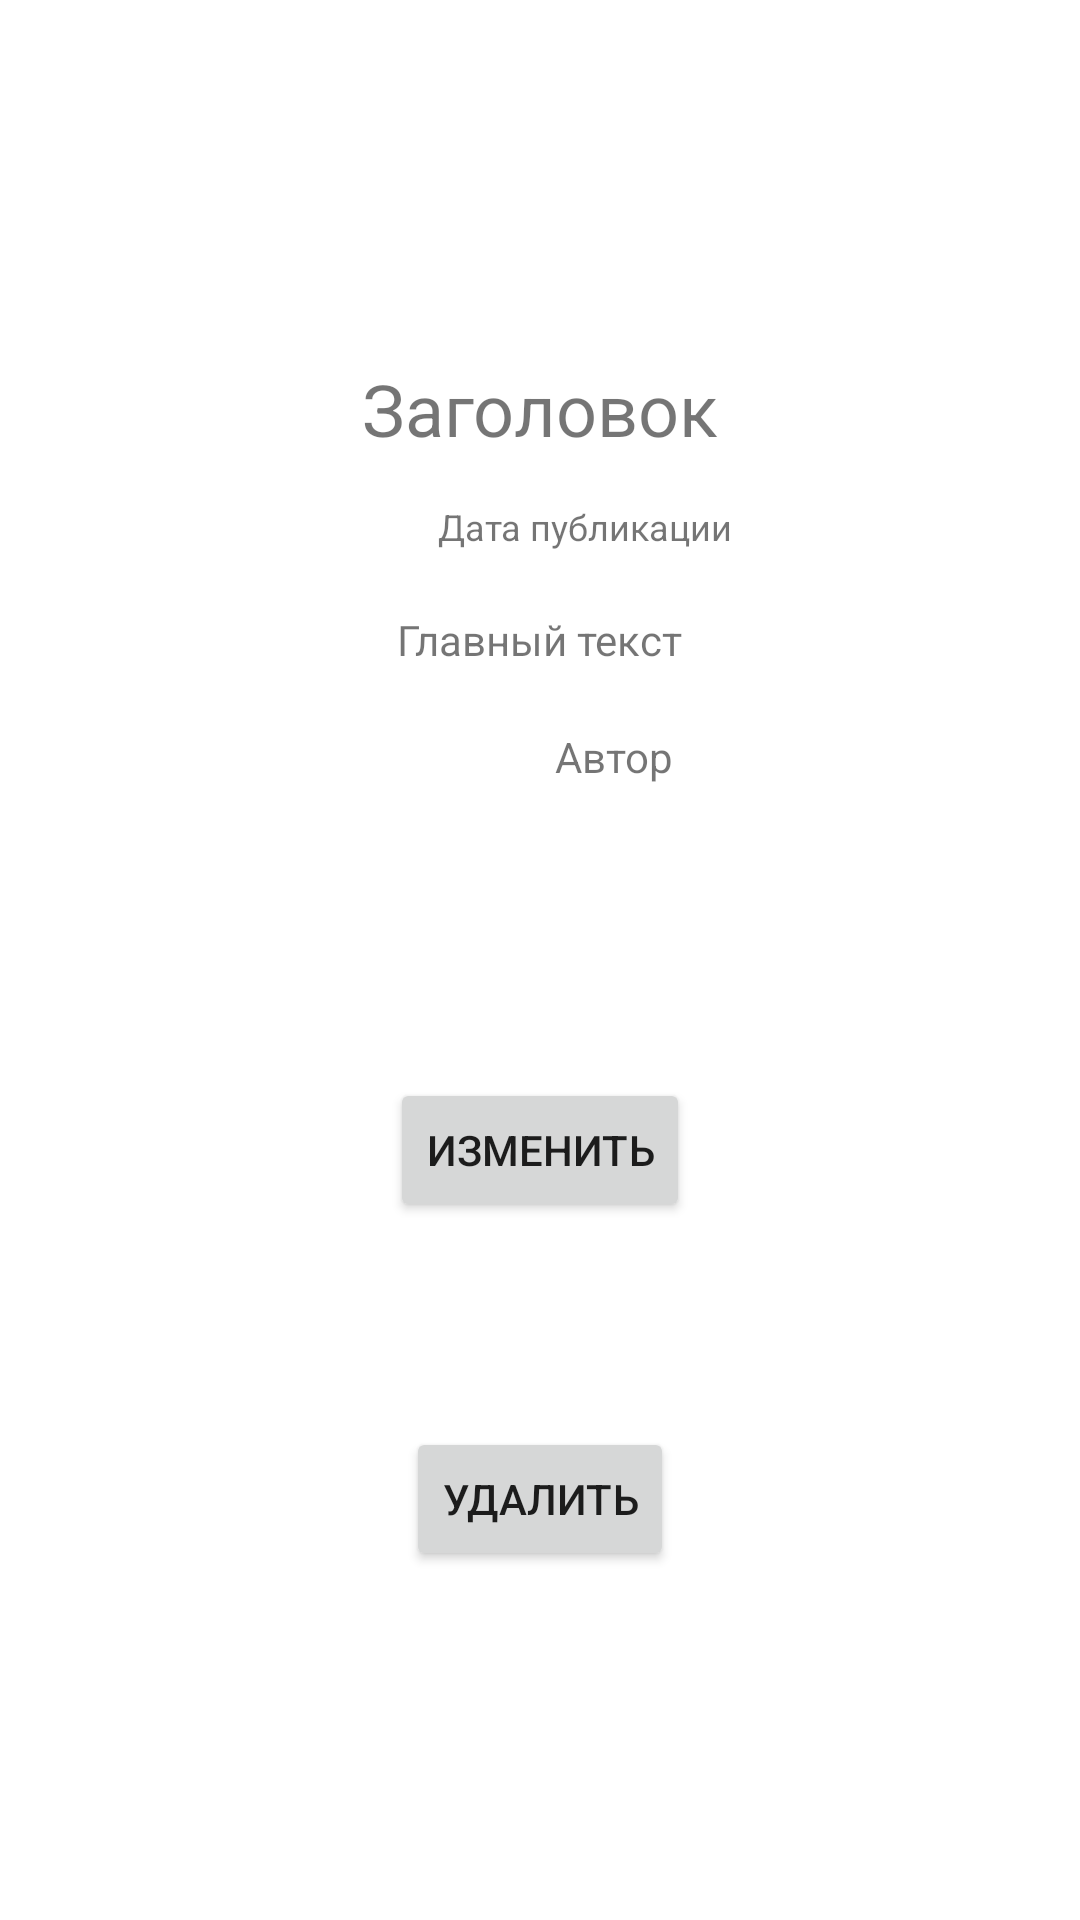

Layout XML and referenced resources for this Android screen:
<!-- AndroidManifest.xml: application theme Theme.MAD_Practice_18 -->
<!-- res/layout/activity_news_info.xml -->
<?xml version="1.0" encoding="utf-8"?>
<androidx.constraintlayout.widget.ConstraintLayout xmlns:android="http://schemas.android.com/apk/res/android"
    android:layout_width="match_parent"
    android:layout_height="match_parent"
    xmlns:app="http://schemas.android.com/apk/res-auto">

    <androidx.constraintlayout.widget.ConstraintLayout
        android:id="@+id/constraintLayout"
        android:layout_width="wrap_content"
        android:layout_height="wrap_content"
        android:layout_marginTop="100dp"
        app:layout_constraintEnd_toEndOf="parent"
        app:layout_constraintStart_toStartOf="parent"
        app:layout_constraintTop_toTopOf="parent">

        <TextView
            android:id="@+id/header_tv"
            android:layout_width="wrap_content"
            android:layout_height="wrap_content"
            android:layout_margin="20dp"
            android:text="@string/header"
            android:textSize="24sp"
            app:layout_constraintEnd_toEndOf="parent"
            app:layout_constraintStart_toStartOf="parent"
            app:layout_constraintTop_toTopOf="parent" />

        <TextView
            android:id="@+id/main_text_tv"
            android:layout_width="match_parent"
            android:layout_height="wrap_content"
            android:layout_margin="20dp"
            android:text="@string/main_text"
            app:layout_constraintBottom_toTopOf="@id/author_tv"
            app:layout_constraintEnd_toEndOf="parent"
            app:layout_constraintStart_toStartOf="parent"
            app:layout_constraintTop_toBottomOf="@id/datetime_tv" />

        <TextView
            android:id="@+id/author_tv"
            android:layout_width="wrap_content"
            android:layout_height="wrap_content"
            android:layout_marginEnd="35dp"
            android:layout_marginBottom="20dp"
            android:text="@string/news_author"
            android:textSize="14sp"
            app:layout_constraintBottom_toBottomOf="parent"
            app:layout_constraintEnd_toEndOf="parent" />

        <TextView
            android:id="@+id/datetime_tv"
            android:layout_width="wrap_content"
            android:layout_height="wrap_content"
            android:layout_margin="15dp"
            android:text="@string/publication_date"
            android:textSize="12sp"
            app:layout_constraintEnd_toEndOf="parent"
            app:layout_constraintTop_toBottomOf="@+id/header_tv" />


    </androidx.constraintlayout.widget.ConstraintLayout>

    <Button
        android:id="@+id/edit_btn"
        android:layout_width="wrap_content"
        android:layout_height="wrap_content"
        android:text="@string/edit"
        app:layout_constraintBottom_toBottomOf="parent"
        app:layout_constraintEnd_toEndOf="parent"
        app:layout_constraintStart_toStartOf="parent"
        app:layout_constraintTop_toBottomOf="@+id/constraintLayout"
        app:layout_constraintVertical_bias="0.25" />

    <Button
        android:id="@+id/delete_btn"
        android:layout_width="wrap_content"
        android:layout_height="wrap_content"
        android:text="@string/delete"
        app:layout_constraintBottom_toBottomOf="parent"
        app:layout_constraintEnd_toEndOf="parent"
        app:layout_constraintStart_toStartOf="parent"
        app:layout_constraintTop_toTopOf="@+id/edit_btn" />

</androidx.constraintlayout.widget.ConstraintLayout>
<!-- resources referenced by this layout -->
<resources>
  <string name="delete">Удалить</string>
  <string name="edit">Изменить</string>
  <string name="header">Заголовок</string>
  <string name="main_text">Главный текст</string>
  <string name="news_author">Автор</string>
  <string name="publication_date">Дата публикации</string>
  <style name="Theme.MAD_Practice_18" parent="Theme.MaterialComponents.DayNight.DarkActionBar">
          
          <item name="colorPrimary">@color/purple_500</item>
          <item name="colorPrimaryVariant">@color/purple_700</item>
          <item name="colorOnPrimary">@color/white</item>
          
          <item name="colorSecondary">@color/teal_200</item>
          <item name="colorSecondaryVariant">@color/teal_700</item>
          <item name="colorOnSecondary">@color/black</item>
          
          <item name="android:statusBarColor" tools:targetApi="l">?attr/colorPrimaryVariant</item>
          
          <item name="windowNoTitle">true</item>
      </style>
  <color name="purple_500">#FF6200EE</color>
  <color name="purple_700">#FF3700B3</color>
  <color name="white">#FFFFFFFF</color>
  <color name="teal_200">#FF03DAC5</color>
  <color name="teal_700">#FF018786</color>
  <color name="black">#FF000000</color>
</resources>
